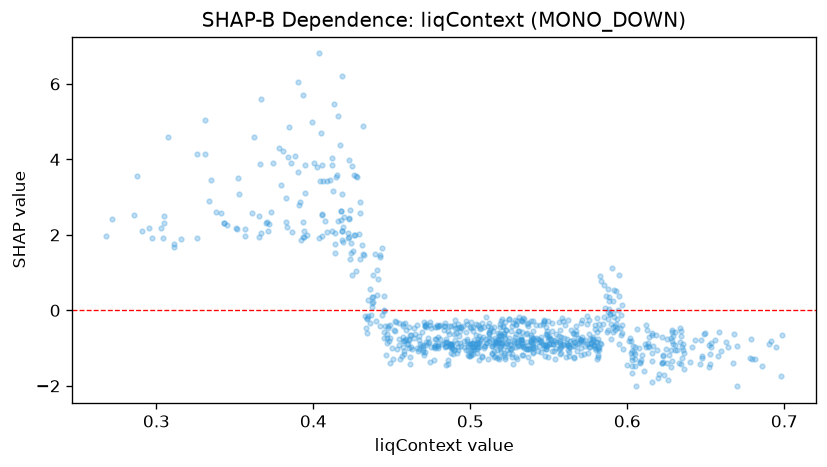

The data file committed next to this chart (first rows):
feature_value, shap_value
0.6028, -1.308
0.5258, -0.926
0.435, -0.1414
0.5058, -0.9779
0.372, 2.287
0.4466, -0.6247
0.4586, -0.7832
0.5122, -0.7418
0.5086, -0.4292
0.3666, 5.591
0.5548, -0.6161
0.5154, -0.7341
0.5266, -0.4156
0.5612, -1.224
0.5218, -0.9326
0.591, -0.07238
0.536, -0.3731
0.4314, 4.898
0.5234, -1.038
0.486, -0.8528
0.286, 2.518
0.53, -0.831
0.4448, -0.008816
0.5136, -1.156
0.612, -0.3916
0.3028, 2.184
0.663, -0.8454
0.5388, -0.2699
0.458, -1.168
0.5968, 0.1496
0.4694, -0.5704
0.4878, -1.143
0.422, 1.913
0.5504, -0.9001
0.5024, -0.9739
0.406, 3.436
0.609, -1.315
0.667, -1.396
0.4874, -0.427
0.343, 2.326
0.4794, -0.9381
0.5444, -0.7969
0.3944, 3.859
0.5692, -0.8627
0.4592, -0.7722
0.5704, -0.7891
0.3656, 2.511
0.575, -1.14
0.3936, 5.702
0.4918, -0.4652
0.6346, -1.27
0.578, -0.7673
0.579, -0.9174
0.489, -1.149
0.4996, -0.8888
0.4288, 2.022
0.436, -0.3348
0.4806, -0.3937
0.4772, -1.001
0.3072, 4.586
... 796 more rows
